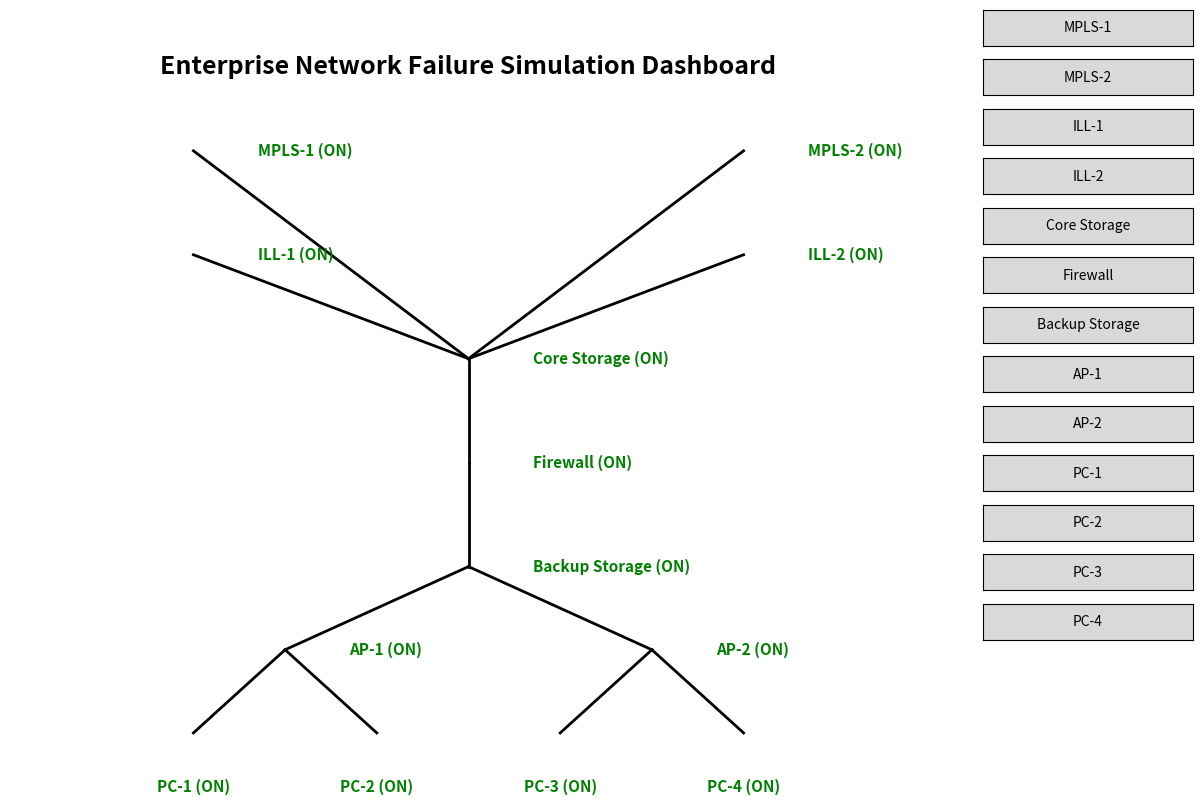

This chart was generated by the following Python code:
import matplotlib.pyplot as plt
import matplotlib.image as mpimg
from matplotlib.widgets import Button
import os


ICON_PATH = r"D:\Priyanshu\main project\icon"


devices = {
    "MPLS-1":"mpls.png",
    "MPLS-2":"mpls.png",

    "ILL-1":"ill.png",
    "ILL-2":"ill.png",

    "Core Storage":"server.png",
    "Firewall":"firewall.png",
    "Backup Storage":"server.png",

    "AP-1":"wifi.png",
    "AP-2":"wifi.png",

    "PC-1":"pc.png",
    "PC-2":"pc.png",
    "PC-3":"pc.png",
    "PC-4":"pc.png"
}

device_state = {d: True for d in devices}


pos = {

"MPLS-1":(2,9),
"MPLS-2":(8,9),

"ILL-1":(2,7.5),
"ILL-2":(8,7.5),

"Core Storage":(5,6),

"Firewall":(5,4.5),

"Backup Storage":(5,3),

"AP-1":(3,1.8),
"AP-2":(7,1.8),

"PC-1":(2,0.6),
"PC-2":(4,0.6),
"PC-3":(6,0.6),
"PC-4":(8,0.6)
}


connections = [

("MPLS-1","Core Storage"),
("MPLS-2","Core Storage"),

("ILL-1","Core Storage"),
("ILL-2","Core Storage"),

("Core Storage","Firewall"),
("Firewall","Backup Storage"),

("Backup Storage","AP-1"),
("Backup Storage","AP-2"),

("AP-1","PC-1"),
("AP-1","PC-2"),

("AP-2","PC-3"),
("AP-2","PC-4"),
]

ICON_SIZE = 0.45


fig, ax = plt.subplots(figsize=(14,9))
plt.subplots_adjust(right=0.78)

ax.set_xlim(0,10)
ax.set_ylim(0,10)
ax.axis('off')

def draw_network():

    ax.clear()
    ax.set_xlim(0,10)
    ax.set_ylim(0,10)
    ax.axis('off')

    for a,b in connections:
        if device_state[a] and device_state[b]:
            x1,y1 = pos[a]
            x2,y2 = pos[b]

            ax.plot(
                [x1,x2],
                [y1,y2],
                color="black",
                linewidth=2,
                zorder=1
            )

    # ---------- DEVICE ICONS ----------
    for dev,icon in devices.items():

        x,y = pos[dev]
        path = os.path.join(ICON_PATH,icon)

        if os.path.exists(path):
            img = mpimg.imread(path)
            ax.imshow(
                img,
                extent=(x-ICON_SIZE,
                        x+ICON_SIZE,
                        y-ICON_SIZE,
                        y+ICON_SIZE),
                zorder=3
            )

        status = "ON" if device_state[dev] else "OFF"
        color = "green" if device_state[dev] else "red"

        # PCs → label BELOW
        if "PC" in dev:
            ax.text(
                x,
                y-0.85,
                f"{dev} ({status})",
                ha="center",
                fontsize=11,
                fontweight="bold",
                color=color,
                zorder=5
            )

        # Network devices → label BESIDE
        else:
            ax.text(
                x+0.7,
                y,
                f"{dev} ({status})",
                va="center",
                fontsize=11,
                fontweight="bold",
                color=color,
                zorder=5
            )

    ax.set_title(
        "Enterprise Network Failure Simulation Dashboard",
        fontsize=18,
        fontweight="bold"
    )

    plt.draw()

draw_network()


# TOGGLE BUTTONS
buttons = {}
y_pos = 0.92

def toggle_device(device):

    def action(event):
        device_state[device] = not device_state[device]
        draw_network()

    return action

for dev in devices:
    ax_btn = plt.axes([0.82, y_pos, 0.15, 0.04])
    btn = Button(ax_btn, dev)
    btn.on_clicked(toggle_device(dev))
    buttons[dev] = btn
    y_pos -= 0.055

plt.show()
